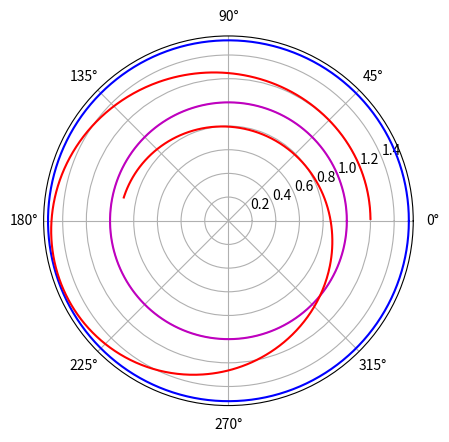
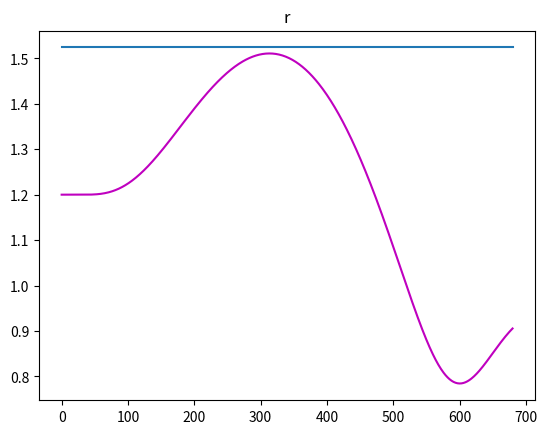
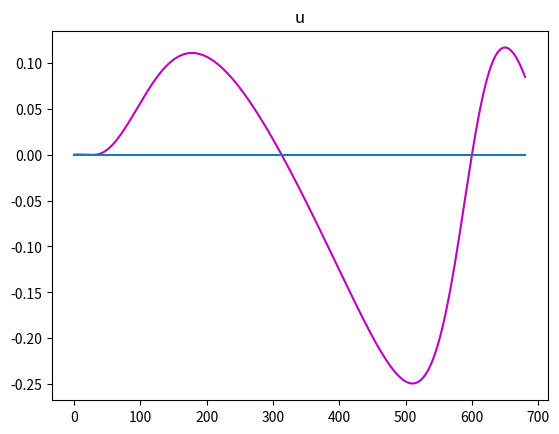
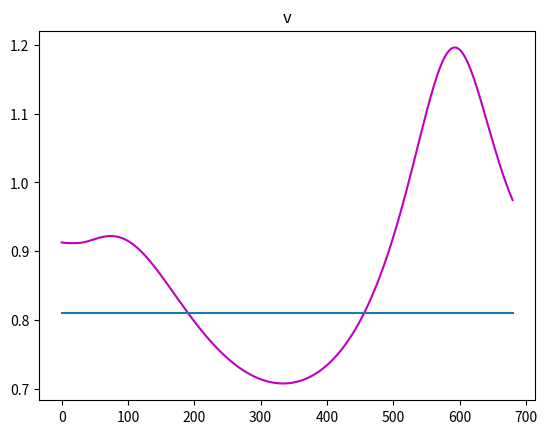
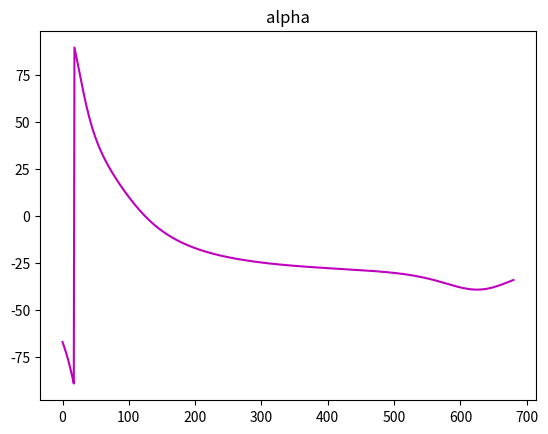
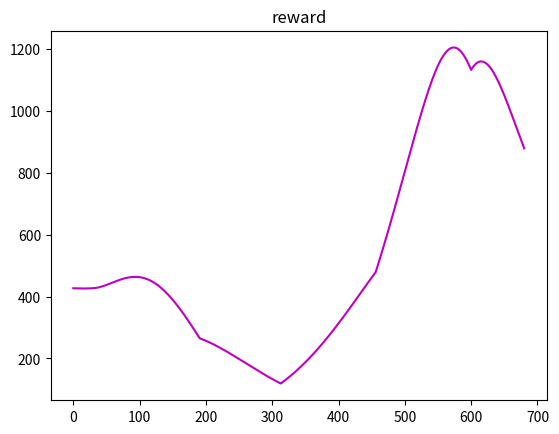

Generate these figures, in order, with matplotlib:
# 太阳帆运动模型搭建
import numpy as np
import matplotlib.pyplot as plt


class SolarSail:

    def __init__(self):
        self.t = None
        self.state = None
        # 归一化参数长度除以AU,时间除以TU
        self.AU = 1.4959787 * (10 ** 11)
        self.mu = 1.32712348 * (10 ** 20)
        self.TU = np.sqrt(self.AU ** 3 / self.mu)
        # 特征加速度ac和光压因子beta或者说k的转换关系ac = 5.93beta
        self.delta_d = 1  # 仿真步长，未归一化，单位天
        self.delta_t = self.delta_d * (24 * 60 * 60) / self.TU  # 无单位
        self.reset()
        self.ob_dim = len(self.observation)
        self.action_dim = 5
        self.a_bound = []

    def render(self):
        pass

    def reset(self):
        self.t = 0
        self.td = 0
        self.constant = {'beta': 0.5 / 5.93, 'r0': 1.2, 'u0': 0, 'phi0': 0,
                         'r_f': 1.524, 'u_f': 0, 'phi_f': 0}
        self.constant['v0'] = 1.0 / np.sqrt(self.constant['r0'])
        self.constant['v_f'] = 1.0 / np.sqrt(self.constant['r_f'])
        self.state = np.array([self.constant['r0'], self.constant['phi0'],
                               self.constant['u0'], self.constant['v0']])  # [r phi u v]
        self.observation = np.array([self.constant['r0']])
        return self.observation

    def step(self, action):
        # 传入单位是度

        ob_profile = np.empty((0, 4))
        alpha_profile = np.empty((0, 1))
        reward_profile = np.empty((0, 1))
        self.observation = self.reset()
        lambda_all = action[0:4] * 20
        td_f = action[4] * 300 + 400

        while True:
            lambda1, lambda2, lambda3, lambda4 = lambda_all
            r, phi, u, v = self.state  # 当前状态的参数值
            if lambda4 == 0:
                if lambda3 <= 0:
                    alpha = 0
                else:
                    alpha = np.pi / 2
            else:
                aaa = (-3 * lambda3 - np.sqrt(9*lambda3**2+8*lambda4**2))/4/lambda4
                alpha = np.arctan(aaa)

            # 求state微分
            r_dot = u
            phi_dot = v / r
            u_dot = self.constant['beta'] * ((np.cos(alpha)) ** 3) / (r ** 2) + \
                    (v ** 2) / r - 1 / (r ** 2)
            v_dot = self.constant['beta'] * np.sin(alpha) * (np.cos(alpha) ** 2) / (r ** 2) - u * v / r

            lambda1_dot = lambda2 * v / (r ** 2) + \
                          lambda3 * (2 * self.constant['beta'] * np.cos(alpha) ** 3 / (r ** 3) + \
                                     v ** 2 / (r ** 2) - 2 / (r ** 3)) + \
                          lambda4 * (2 * self.constant['beta'] * np.sin(alpha) * np.cos(alpha) ** 2 / (r ** 3) - \
                                     u * v ** 2 / r)
            lambda2_dot = 0
            lamnad3_dot = - lambda1 + lambda4 * v / r
            lambda4_dot = - lambda2 / r - 2 * lambda3 * v / r + lambda4 * u / r

            # 下一个状态
            self.state += self.delta_t * np.array([r_dot, phi_dot, u_dot, v_dot])  # [r,phi,u,v]
            lambda_all += self.delta_t * np.array([lambda1_dot, lambda2_dot, lamnad3_dot, lambda4_dot])
            self.td += self.delta_d
            self.t += self.delta_t


            # reward calculation
            c1 = 1000
            c2 = 1000
            c3 = 1000
            reward = self.t + c1 * np.abs(self.constant['r_f'] - self.state[0]) + \
                      c2 * np.abs(self.constant['u_f'] - self.state[2]) + \
                      c3 * np.abs(self.constant['v_f'] - self.state[3])

            # memory
            ob_profile = np.vstack((ob_profile, self.state))
            alpha_profile = np.vstack((alpha_profile, alpha))
            reward_profile = np.vstack((reward_profile, reward))


            # terminate
            # if self.state[3] >= self.constant['v_f']:
            if self.td >= td_f:
                done = True
                info = {}
                info['ob_profile'] = ob_profile
                info['alpha_profile'] = alpha_profile
                info['reward_profile'] = reward_profile
                break

        return self.observation.copy(), reward, done, info


if __name__ == '__main__':
    env = SolarSail()
    action = np.array([(-1.609601 + 5) / 10, (0.042179 + 5) / 10, \
                       (-0.160488 + 5) / 10, (-1.597537 + 5) / 10, (568 - 100) / 500])
    observation, reward, done, info = env.step(action)
    print(reward)

    ob_profile = info['ob_profile']
    alpha_profile = info['alpha_profile']

    plt.subplot(111, polar=True)
    theta = np.arange(0, 2 * np.pi, 0.02)
    plt.plot(theta, 1 * np.ones_like(theta), 'm')
    plt.plot(theta, 1.524 * np.ones_like(theta), 'b')
    plt.plot(ob_profile[:, 1], ob_profile[:, 0], 'r')

    plt.figure(2)
    plt.plot(ob_profile[:, 0], 'm')
    plt.plot(env.constant['r_f']*np.ones(len(ob_profile[:, 0])))
    plt.title('r')

    plt.figure(3)
    plt.plot(ob_profile[:, 2], 'm')
    plt.plot(env.constant['u_f'] * np.ones(len(ob_profile[:, 0])))
    plt.title('v')
    plt.title('u')

    plt.figure(4)
    plt.plot(ob_profile[:, 3], 'm')
    plt.plot(env.constant['v_f'] * np.ones(len(ob_profile[:, 0])))
    plt.title('v')

    plt.figure(5)
    plt.plot(alpha_profile*57.3, 'm')
    plt.title('alpha')

    plt.figure(6)
    plt.plot(info['reward_profile'], 'm')
    plt.title('reward')

    plt.show()

